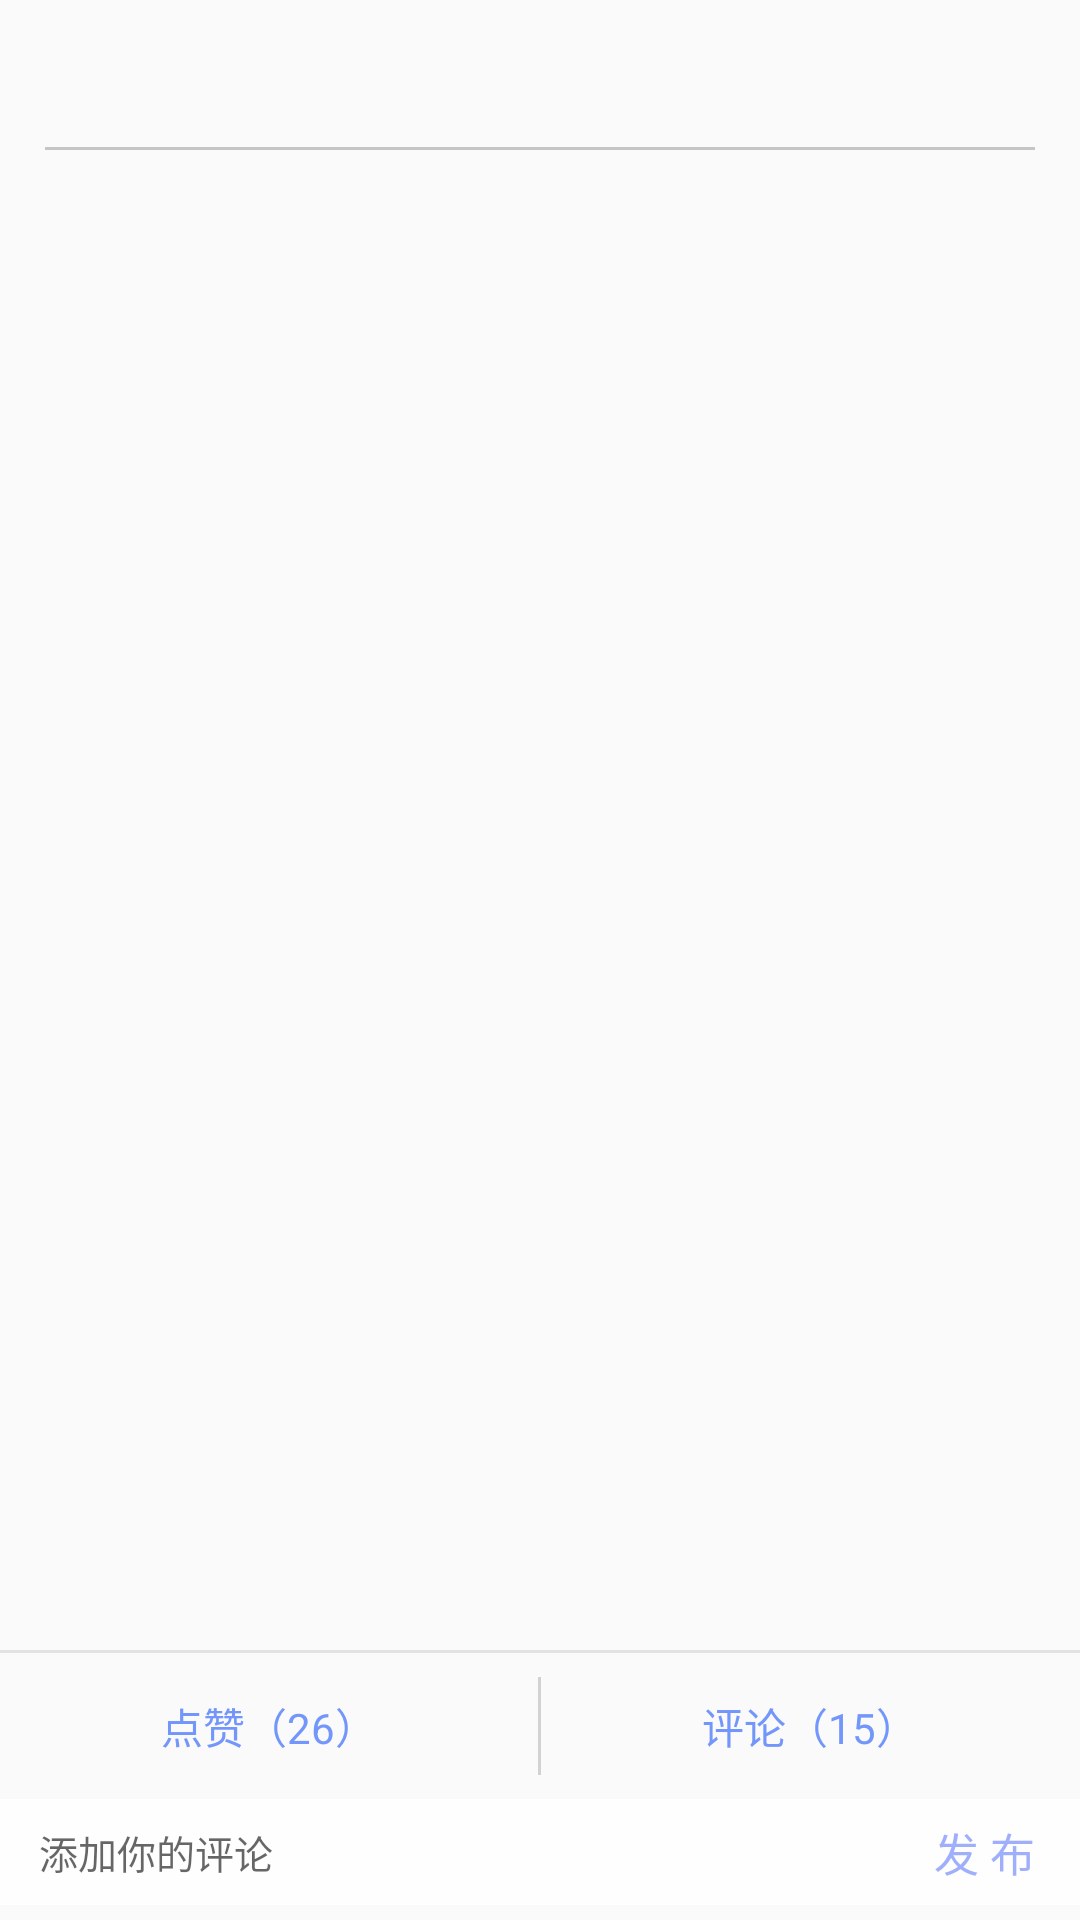

Write the Android layout XML for this screen, with the resource values it uses.
<!-- AndroidManifest.xml: application theme AppTheme -->
<!-- res/layout/container_remark.xml -->
<?xml version="1.0" encoding="utf-8"?>
<LinearLayout
    xmlns:android="http://schemas.android.com/apk/res/android"
    android:layout_width="match_parent"
    android:layout_height="match_parent"
    android:orientation="vertical">


    <LinearLayout
        android:layout_width="match_parent"
        android:layout_height="wrap_content"
        android:orientation="horizontal"
        android:layout_marginLeft="15dp"
        android:layout_marginRight="15dp"
        android:layout_marginTop="15dp"
        >

        <TextView
            android:id="@+id/detail_remark_num"
            android:layout_width="wrap_content"
            android:layout_height="wrap_content"
            android:textSize="14sp"
            android:textColor="#888"/>

    </LinearLayout>

    <View
        android:layout_width="match_parent"
        android:layout_height="1dp"
        android:background="#C6C4C5"
        android:layout_marginTop="15dp"
        android:layout_marginLeft="15dp"
        android:layout_marginRight="15dp"/>

    <android.support.v7.widget.RecyclerView
        android:id="@+id/remarkRv"
        android:layout_width="match_parent"
        android:layout_height="0dp"
        android:layout_weight="1"
        >

    </android.support.v7.widget.RecyclerView>

    <View
        android:layout_width="match_parent"
        android:layout_height="1dp"
        android:background="#40999999"/>

    <LinearLayout
        android:id="@+id/remark_setting"
        android:layout_width="match_parent"
        android:layout_height="wrap_content"
        android:orientation="horizontal">

        <LinearLayout
            android:layout_width="0dp"
            android:layout_height="wrap_content"
            android:layout_weight="1"
            android:layout_marginTop="14dp"
            android:layout_marginBottom="14dp"
            android:orientation="horizontal"
            android:gravity="center"
            >

            <TextView
                android:id="@+id/remark_left_word"
                android:layout_width="wrap_content"
                android:layout_height="wrap_content"
                android:text="点赞（26）"
                android:textColor="#7396FA"
                android:drawablePadding="7dp"
                android:drawableLeft="@drawable/ic_praise1"/>

        </LinearLayout>

        <View
            android:layout_width="1dp"
            android:layout_height="match_parent"
            android:background="#BFC6C4C5"
            android:layout_marginTop="8dp"
            android:layout_marginBottom="8dp"/>

        <LinearLayout
            android:layout_width="0dp"
            android:layout_height="match_parent"
            android:layout_weight="1"
            android:orientation="horizontal"
            android:gravity="center">


            <TextView
                android:id="@+id/remark_right_word"
                android:layout_width="wrap_content"
                android:layout_height="wrap_content"
                android:text="评论（15）"
                android:textColor="#7396FA"
                android:drawablePadding="7dp"
                android:drawableLeft="@drawable/ic_comment1"/>

        </LinearLayout>




    </LinearLayout>

        <LinearLayout
            android:id="@+id/add_remark"
            android:layout_width="match_parent"
            android:layout_height="wrap_content"
            android:orientation="horizontal"
            android:focusable="true"
            android:focusableInTouchMode="true"
            android:layout_marginBottom="5dp"
            android:background="#FEFEFE">



            <EditText
                android:id="@+id/text_comment"
                android:layout_width="0dp"
                android:layout_height="wrap_content"
                android:layout_gravity="center_vertical"
                android:layout_weight="1"
                android:padding="8dp"
                android:hint="添加你的评论"
                android:textSize="13sp"
                android:layout_marginLeft="5dp"
                android:layout_marginRight="2dp"
                android:background="#FEFEFE"
                />

            <TextView
                android:id="@+id/send_comment"
                android:layout_width="wrap_content"
                android:layout_height="wrap_content"
                android:text="发 布"
                android:textSize="15sp"
                android:textColor="#BF7F94FA"
                android:layout_marginRight="15dp"
                android:layout_marginTop="4dp"
                android:layout_marginBottom="4dp"
                android:layout_marginLeft="15dp"
                android:layout_gravity="center_vertical"/>

        </LinearLayout>

</LinearLayout>
<!-- resources referenced by this layout -->
<resources>
  <style name="AppTheme" parent="Theme.AppCompat.Light.NoActionBar">
          
          <item name="colorPrimary">@color/colorPrimary</item>
          <item name="colorPrimaryDark">@color/colorPrimaryDark</item>
          <item name="colorAccent">#7195FA</item>
      </style>
  <color name="colorPrimary">#3F51B5</color>
  <color name="colorPrimaryDark">#303F9F</color>
</resources>
